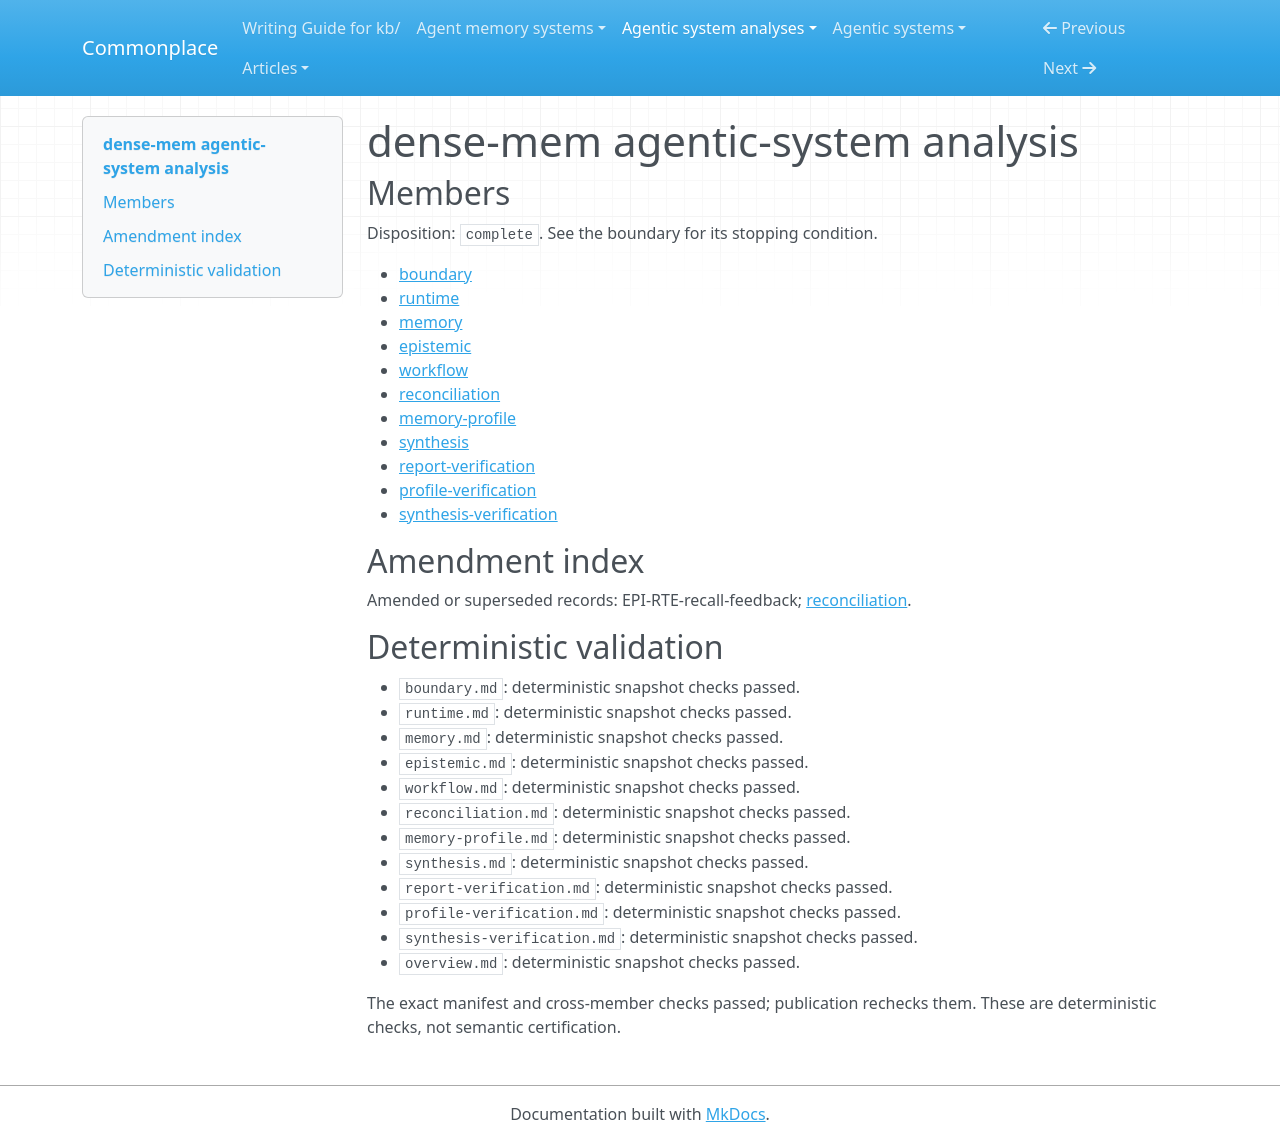

repository: zby/commonplace · page: agentic-system-analyses/retained/markhuangai--dense-mem/overview/index.html · generator: mkdocs

---
type: agentic-system-analyses/types/agentic-system-analysis-overview.md
description: Dense-Mem combines evidence-linked semantic admission, durable recovery
  and bounded recall; ordinary evidence recall need not enforce its claimed relationship-support
  gate.
run-id: AAS-2026-10-15-dense-mem-1a314bed9a5c-01
result-disposition: complete
target-class: memory/knowledge/context-engineering system
boundary-kind: whole-system
reviewed-boundary: bd736450454e237f1ab6d138f4ae9755916d73f6
analysis-cutoff: '2026-10-15'
evidence-tier: code-grounded
system: dense-mem
run-date: '2026-10-15'
inputs-commit: 989a702d695f78f4c329a29144878377a6e04f7b
---

# dense-mem agentic-system analysis

## Members

Disposition: `complete`. See the boundary for its stopping condition.

- [boundary](./boundary.md)
- [runtime](./runtime.md)
- [memory](./memory.md)
- [epistemic](./epistemic.md)
- [workflow](./workflow.md)
- [reconciliation](./reconciliation.md)
- [memory-profile](./memory-profile.md)
- [synthesis](./synthesis.md)
- [report-verification](./report-verification.md)
- [profile-verification](./profile-verification.md)
- [synthesis-verification](./synthesis-verification.md)

## Amendment index

Amended or superseded records: EPI-RTE-recall-feedback; [reconciliation](reconciliation.md).

## Deterministic validation

- `boundary.md`: deterministic snapshot checks passed.
- `runtime.md`: deterministic snapshot checks passed.
- `memory.md`: deterministic snapshot checks passed.
- `epistemic.md`: deterministic snapshot checks passed.
- `workflow.md`: deterministic snapshot checks passed.
- `reconciliation.md`: deterministic snapshot checks passed.
- `memory-profile.md`: deterministic snapshot checks passed.
- `synthesis.md`: deterministic snapshot checks passed.
- `report-verification.md`: deterministic snapshot checks passed.
- `profile-verification.md`: deterministic snapshot checks passed.
- `synthesis-verification.md`: deterministic snapshot checks passed.
- `overview.md`: deterministic snapshot checks passed.

The exact manifest and cross-member checks passed; publication rechecks them. These are deterministic checks, not semantic certification.
